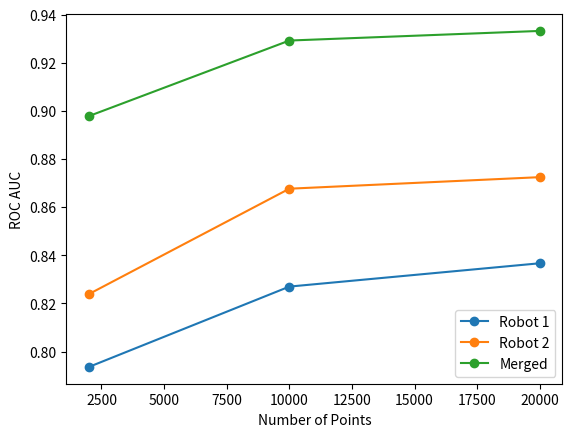
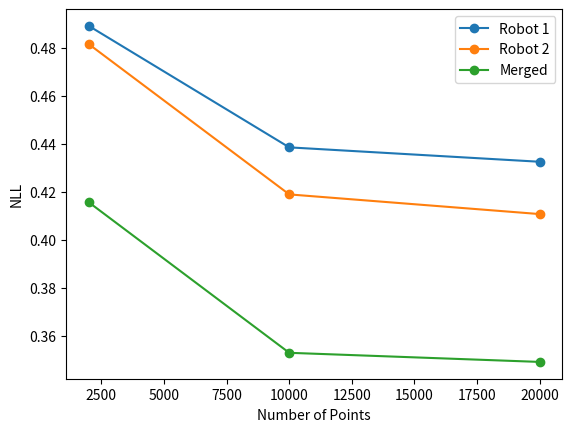
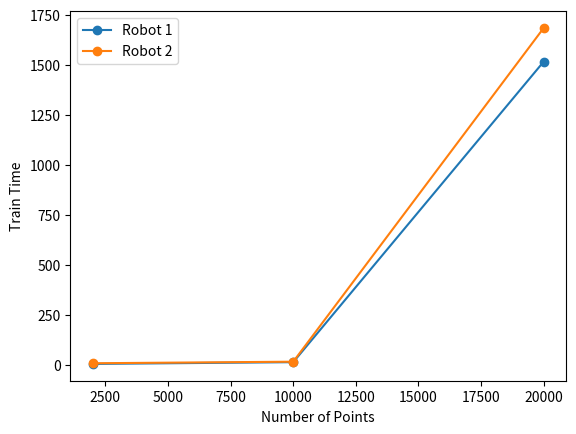
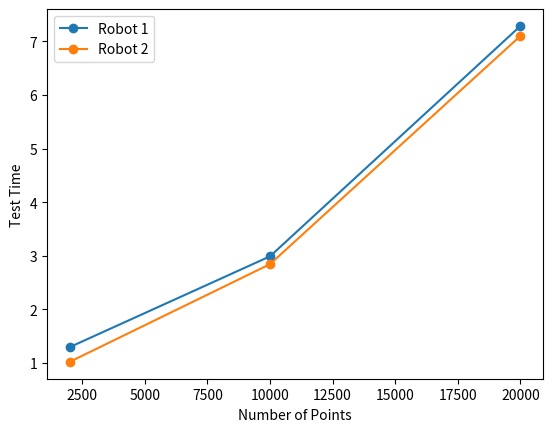
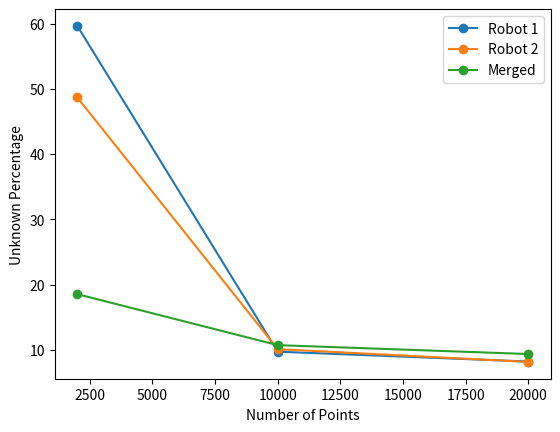
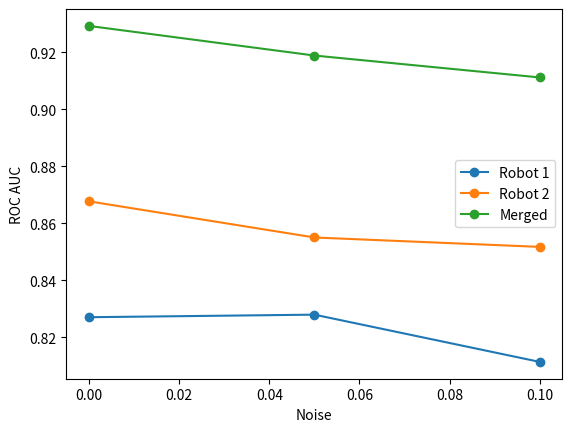
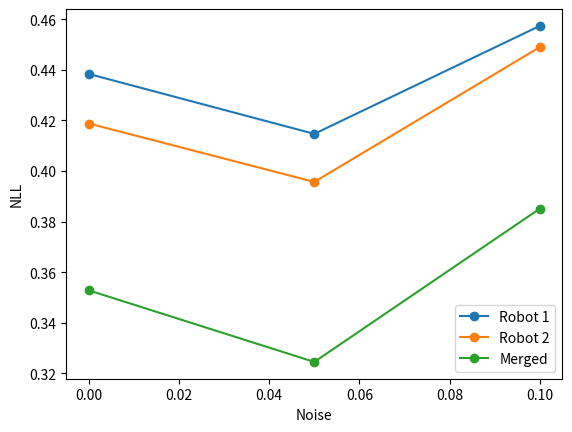
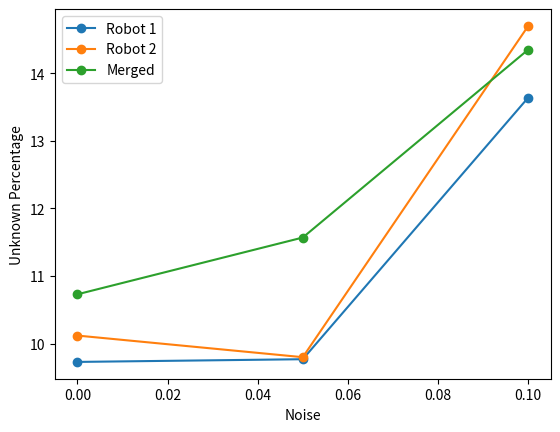

These charts were generated, in order, by the following Python code:
import matplotlib.pyplot as plt

## Stats for mid map

r1_mid_data_with_zero_noise = {
    "points": [2000, 10000, 20000],
    "noise": 0,
    "train_time": [3.73, 12.45, 1515.66],
    "test_time": [1.295, 2.99, 7.29],
    "roc_auc": [0.7936, 0.8270, 0.8367],
    "nll": [0.4890, 0.4384, 0.4324],
    "unknown_percentage": [59.63, 9.73, 8.22]
}

r2_mid_data_with_zero_noise = {
    "points": [2000, 10000, 20000],
    "noise": 0,
    "train_time": [7.063, 14.884, 1684],
    "test_time": [1.02, 2.844, 7.1044],
    "roc_auc": [0.8239, 0.8677, 0.8725],
    "nll": [0.4814, 0.4188, 0.4106],
    "unknown_percentage": [48.67, 10.12, 8.16]
}

merged_mid_data_with_zero_noise = {
    "points": [2000, 10000, 20000],
    "noise": 0,
    # "train_time": [7.063, 14.884, 1684],
    # "test_time": [1.02, 2.844, 7.1044],
    "roc_auc": [0.8979, 0.9293, 0.9333],
    "nll": [0.4155, 0.3528, 0.3490],
    "unknown_percentage": [18.54, 10.73, 9.37]
}


## Noise 0.05
r1_mid_data_with_05_noise = {
    "points": 10000,
    "noise": 0.05,
    "train_time": 9.571,
    "test_time": 2.585,
    "roc_auc": 0.8279,
    "nll": 0.4147,
    "unknown_percentage": 9.77
}

r2_mid_data_with_05_noise = {
    "points": 10000,
    "noise": 0.05,
    "train_time": 10.168,
    "test_time": 2.533,
    "roc_auc": 0.8550,
    "nll": 0.3957,
    "unknown_percentage": 9.8
}

merged_mid_data_with_05_noise = {
    "points": 10000,
    "noise": 0.05,
    # "train_time": [7.063, 14.884, 1684],
    # "test_time": [1.02, 2.844, 7.1044],
    "roc_auc": 0.9189,
    "nll": 0.3245,
    "unknown_percentage": 11.57
}


## Noise 0.1
r1_mid_data_with_1_noise = {
    "points": 10000,
    "noise": 0.1,
    "train_time": 8.746,
    "test_time": 2.61,
    "roc_auc": 0.8113,
    "nll": 0.4574,
    "unknown_percentage": 13.64
}

r2_mid_data_with_1_noise = {
    "points": 10000,
    "noise": 0.1,
    "train_time": 8.884,
    "test_time": 2.566,
    "roc_auc": 0.8517,
    "nll": 0.4490,
    "unknown_percentage": 14.70
}

merged_mid_data_with_1_noise = {
    "points": 10000,
    "noise": 0.1,
    # "train_time": [7.063, 14.884, 1684],
    # "test_time": [1.02, 2.844, 7.1044],
    "roc_auc": 0.9112,
    "nll": 0.3851,
    "unknown_percentage": 14.35
}


## Plot ROC vs number of points

plt.figure()
plt.plot(r1_mid_data_with_zero_noise['points'], r1_mid_data_with_zero_noise['roc_auc'], label='Robot 1', marker='o')
plt.plot(r2_mid_data_with_zero_noise['points'], r2_mid_data_with_zero_noise['roc_auc'], label='Robot 2', marker='o')
plt.plot(merged_mid_data_with_zero_noise['points'], merged_mid_data_with_zero_noise['roc_auc'], label='Merged', marker='o')
plt.xlabel('Number of Points')
plt.ylabel('ROC AUC')
plt.legend()
# plt.show()

# Plot NLL vs number of points
plt.figure()
plt.plot(r1_mid_data_with_zero_noise['points'], r1_mid_data_with_zero_noise['nll'], label='Robot 1', marker='o')
plt.plot(r2_mid_data_with_zero_noise['points'], r2_mid_data_with_zero_noise['nll'], label='Robot 2', marker='o')
plt.plot(merged_mid_data_with_zero_noise['points'], merged_mid_data_with_zero_noise['nll'], label='Merged', marker='o')
plt.xlabel('Number of Points')
plt.ylabel('NLL')
plt.legend()
# plt.show()

# Plot train time vs number of points
plt.figure()
plt.plot(r1_mid_data_with_zero_noise['points'], r1_mid_data_with_zero_noise['train_time'], label='Robot 1', marker='o')
plt.plot(r2_mid_data_with_zero_noise['points'], r2_mid_data_with_zero_noise['train_time'], label='Robot 2', marker='o')
# plt.plot(merged_mid_data_with_zero_noise['points'], merged_mid_data_with_zero_noise['train_time'], label='Merged', marker='o')
plt.xlabel('Number of Points')
plt.ylabel('Train Time')
plt.legend()
# plt.show()

# Plot test time vs number of points
plt.figure()
plt.plot(r1_mid_data_with_zero_noise['points'], r1_mid_data_with_zero_noise['test_time'], label='Robot 1', marker='o')
plt.plot(r2_mid_data_with_zero_noise['points'], r2_mid_data_with_zero_noise['test_time'], label='Robot 2', marker='o')
# plt.plot(merged_mid_data_with_zero_noise['points'], merged_mid_data_with_zero_noise['test_time'], label='Merged', marker='o')
plt.xlabel('Number of Points')
plt.ylabel('Test Time')
plt.legend()
# plt.show()

# Plot unknown percentage vs number of points
plt.figure()
plt.plot(r1_mid_data_with_zero_noise['points'], r1_mid_data_with_zero_noise['unknown_percentage'], label='Robot 1', marker='o')
plt.plot(r2_mid_data_with_zero_noise['points'], r2_mid_data_with_zero_noise['unknown_percentage'], label='Robot 2', marker='o')
plt.plot(merged_mid_data_with_zero_noise['points'], merged_mid_data_with_zero_noise['unknown_percentage'], label='Merged', marker='o')
plt.xlabel('Number of Points')
plt.ylabel('Unknown Percentage')
plt.legend()
# plt.show()

# Plot ROC vs noise for 10000 points
plt.figure()
plt.plot([r1_mid_data_with_zero_noise['noise'], r1_mid_data_with_05_noise['noise'], r1_mid_data_with_1_noise['noise']], [r1_mid_data_with_zero_noise['roc_auc'][1], r1_mid_data_with_05_noise['roc_auc'], r1_mid_data_with_1_noise['roc_auc']], label='Robot 1', marker='o')
plt.plot([r2_mid_data_with_zero_noise['noise'], r2_mid_data_with_05_noise['noise'], r2_mid_data_with_1_noise['noise']], [r2_mid_data_with_zero_noise['roc_auc'][1], r2_mid_data_with_05_noise['roc_auc'], r2_mid_data_with_1_noise['roc_auc']], label='Robot 2', marker='o')
plt.plot([merged_mid_data_with_zero_noise['noise'], merged_mid_data_with_05_noise['noise'], merged_mid_data_with_1_noise['noise']], [merged_mid_data_with_zero_noise['roc_auc'][1], merged_mid_data_with_05_noise['roc_auc'], merged_mid_data_with_1_noise['roc_auc']], label='Merged', marker='o')
plt.xlabel('Noise')
plt.ylabel('ROC AUC')
plt.legend()
# plt.show()

# Plot NLL vs noise for 10000 points
plt.figure()
plt.plot([r1_mid_data_with_zero_noise['noise'], r1_mid_data_with_05_noise['noise'], r1_mid_data_with_1_noise['noise']], [r1_mid_data_with_zero_noise['nll'][1], r1_mid_data_with_05_noise['nll'], r1_mid_data_with_1_noise['nll']], label='Robot 1', marker='o')
plt.plot([r2_mid_data_with_zero_noise['noise'], r2_mid_data_with_05_noise['noise'], r2_mid_data_with_1_noise['noise']], [r2_mid_data_with_zero_noise['nll'][1], r2_mid_data_with_05_noise['nll'], r2_mid_data_with_1_noise['nll']], label='Robot 2', marker='o')
plt.plot([merged_mid_data_with_zero_noise['noise'], merged_mid_data_with_05_noise['noise'], merged_mid_data_with_1_noise['noise']], [merged_mid_data_with_zero_noise['nll'][1], merged_mid_data_with_05_noise['nll'], merged_mid_data_with_1_noise['nll']], label='Merged', marker='o')
plt.xlabel('Noise')
plt.ylabel('NLL')
plt.legend()
# plt.show()

# Plot unknown percentage vs noise for 10000 points
plt.figure()
plt.plot([r1_mid_data_with_zero_noise['noise'], r1_mid_data_with_05_noise['noise'], r1_mid_data_with_1_noise['noise']], [r1_mid_data_with_zero_noise['unknown_percentage'][1], r1_mid_data_with_05_noise['unknown_percentage'], r1_mid_data_with_1_noise['unknown_percentage']], label='Robot 1', marker='o')
plt.plot([r2_mid_data_with_zero_noise['noise'], r2_mid_data_with_05_noise['noise'], r2_mid_data_with_1_noise['noise']], [r2_mid_data_with_zero_noise['unknown_percentage'][1], r2_mid_data_with_05_noise['unknown_percentage'], r2_mid_data_with_1_noise['unknown_percentage']], label='Robot 2', marker='o')
plt.plot([merged_mid_data_with_zero_noise['noise'], merged_mid_data_with_05_noise['noise'], merged_mid_data_with_1_noise['noise']], [merged_mid_data_with_zero_noise['unknown_percentage'][1], merged_mid_data_with_05_noise['unknown_percentage'], merged_mid_data_with_1_noise['unknown_percentage']], label='Merged', marker='o')
plt.xlabel('Noise')
plt.ylabel('Unknown Percentage')
plt.legend()
plt.show()



## Large Map
r1_large_data_with_0_noise = {
    "points": [2000, 10000],
    "noise": 0.0,
    "train_time": [8.555, 21.806],
    "test_time": [35.1, 139.79],
    "roc_auc": [0.5134, 0.5070],
    "nll": [0.6387, 0.5914],
    "unknown_percentage": [88.99, 92.75]
}

r2_large_data_with_0_noise = {
    "points": [2000, 10000],
    "noise": 0.0,
    "train_time": [4.639, 26.809],
    "test_time": [34.717, 139.87],
    "roc_auc": [0.5420, 0.4810],
    "nll": [0.3099, 1.1693],
    "unknown_percentage": [0.35, 0.77]
}

merged_large_data_with_0_noise = {
    "points": [2000, 10000],
    "noise": 0.0,
    # "train_time": 10.168,
    # "test_time": 34.802,
    "roc_auc": [0.5372, 0.4830],
    "nll": [0.4144, 1.1087],
    "unknown_percentage": [1.37, 1.06]
}


r1_large_data_with_05_noise = {
    "points": 2000,
    "noise": 0.05,
    "train_time": 8.16,
    "test_time": 34.729,
    "roc_auc": 0.5089,
    "nll": 0.1814,
    "unknown_percentage": 0.16
}

r2_large_data_with_05_noise = {
    "points": 2000,
    "noise": 0.05,
    "train_time": 4.639,
    "test_time": 34.802,
    "roc_auc": 0.5474,
    "nll": 0.2804,
    "unknown_percentage": 0.28
}

merged_large_data_with_05_noise = {
    "points": 2000,
    "noise": 0.05,
    # "train_time": 10.168,
    # "test_time": 34.802,
    "roc_auc": 0.5291,
    "nll": 0.1384,
    "unknown_percentage": 0.17
}